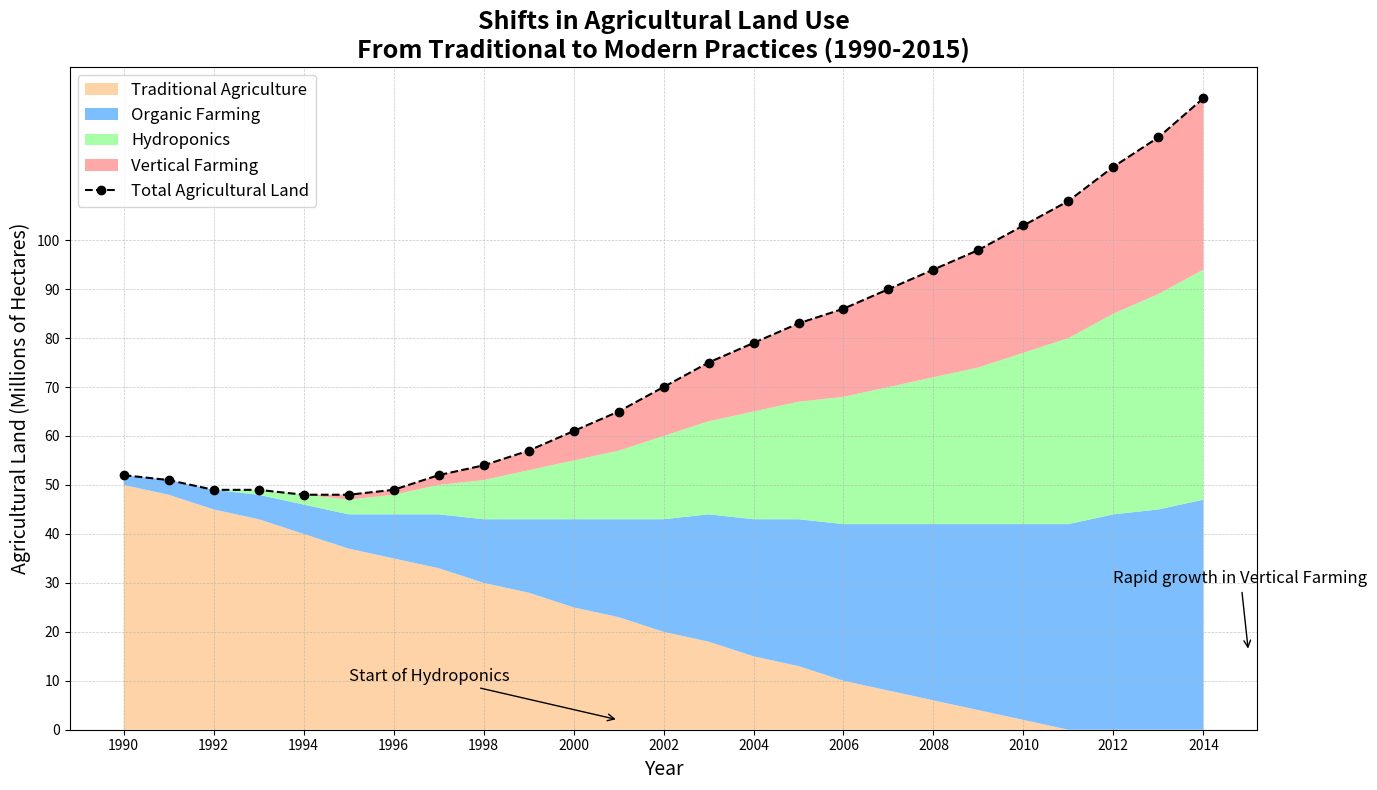

Generate this figure with matplotlib:
import matplotlib.pyplot as plt
import numpy as np

# Backstory: We are visualizing the land area dedicated to different types of agriculture over time in a fictional country.
# The chart illustrates the shift in agricultural focus from traditional to more modern practices.

# Define the years for the x-axis
years = np.arange(1990, 2015)

# Define the amount of land in millions of hectares dedicated to each type of agriculture over the years
traditional_agriculture = np.array([50, 48, 45, 43, 40, 37, 35, 33, 30, 28, 25, 23, 20, 18, 15, 13, 10, 8, 6, 4, 2, 0, 0, 0, 0])
organic_farming = np.array([2, 3, 4, 5, 6, 7, 9, 11, 13, 15, 18, 20, 23, 26, 28, 30, 32, 34, 36, 38, 40, 42, 44, 45, 47])
hydroponics = np.array([0, 0, 0, 1, 2, 3, 4, 6, 8, 10, 12, 14, 17, 19, 22, 24, 26, 28, 30, 32, 35, 38, 41, 44, 47])
vertical_farming = np.array([0, 0, 0, 0, 0, 1, 1, 2, 3, 4, 6, 8, 10, 12, 14, 16, 18, 20, 22, 24, 26, 28, 30, 32, 35])

# Calculate the total agricultural land over the years
total_agriculture = (traditional_agriculture + organic_farming + hydroponics + vertical_farming)

# Create a figure and multiple subplots
fig, ax = plt.subplots(figsize=(14, 8))

# Plot the stacked area chart
ax.stackplot(years, traditional_agriculture, organic_farming, hydroponics, vertical_farming,
             labels=['Traditional Agriculture', 'Organic Farming', 'Hydroponics', 'Vertical Farming'],
             colors=['#ffcc99', '#66b3ff', '#99ff99', '#ff9999'], alpha=0.85)

# Overlay a line plot for the total agricultural land
ax.plot(years, total_agriculture, label='Total Agricultural Land', color='black', linestyle='--', marker='o')

# Add plot titles and labels
ax.set_title("Shifts in Agricultural Land Use\nFrom Traditional to Modern Practices (1990-2015)", fontsize=18, fontweight='bold')
ax.set_xlabel("Year", fontsize=14)
ax.set_ylabel("Agricultural Land (Millions of Hectares)", fontsize=14)

# Customize ticks and grid
ax.set_xticks(years[::2])
ax.set_yticks(np.arange(0, 101, 10))
ax.grid(True, linestyle='--', linewidth=0.5, alpha=0.7)

# Customize legend
ax.legend(loc='upper left', fontsize=12)

# Add annotations to highlight significant points
ax.annotate('Start of Hydroponics', xy=(2001, 2), xytext=(1995, 10),
            arrowprops=dict(arrowstyle='->', color='black'), fontsize=12, color='black')
ax.annotate('Rapid growth in Vertical Farming', xy=(2015, 16), xytext=(2012, 30),
            arrowprops=dict(arrowstyle='->', color='black'), fontsize=12, color='black')

# Automatically adjust layout for better readability
fig.tight_layout()

# Display the plot
plt.show()
